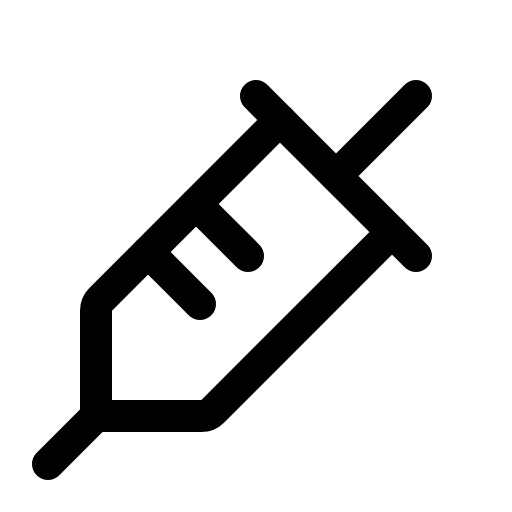
t = 0.00 s
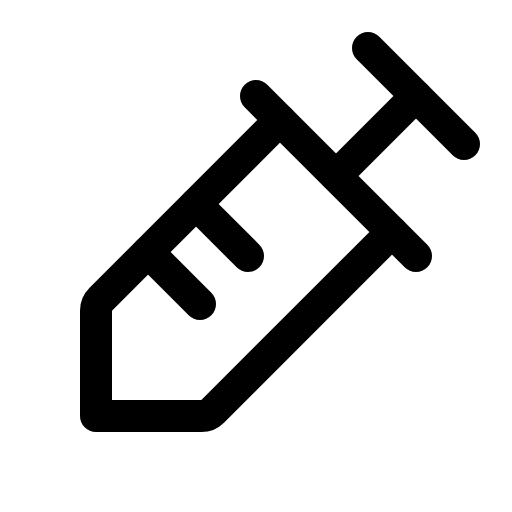
t = 1.80 s
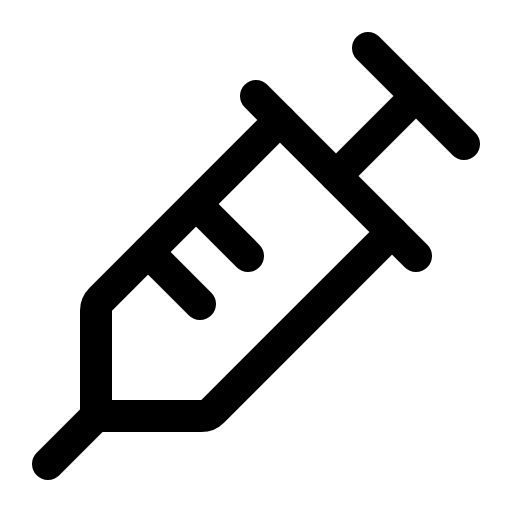
t = 2.18 s
t = 2.55 s: frame unchanged from t = 2.18 s, image omitted
t = 2.93 s: frame unchanged from t = 2.18 s, image omitted

The animated SVG that drew these frames (rendered in a browser with its animation timeline set to each time). Animation: 1 CSS @keyframes rule; one cycle of 3.30 s, repeats indefinitely.

<svg xmlns="http://www.w3.org/2000/svg" viewBox="0 0 256 256">
  <style>
    .draw-line {
      stroke-dasharray: 2000;
      stroke-dashoffset: 0;
    }
    svg:hover .draw-line {
      animation: phosphor-draw-in 1.5s ease-in-out infinite alternate;
    }
    @keyframes phosphor-draw-in {
      0%   { stroke-dashoffset: 2000; }
      100% { stroke-dashoffset: 0; }
    }
  </style><rect width="256" height="256" fill="none"/><line x1="184" y1="24" x2="232" y2="72" fill="none" stroke="currentColor" stroke-linecap="round" stroke-linejoin="round" stroke-width="16" class="draw-line" pathLength="1" style="animation-delay: 0s"/><line x1="128" y1="48" x2="208" y2="128" fill="none" stroke="currentColor" stroke-linecap="round" stroke-linejoin="round" stroke-width="16" class="draw-line" pathLength="1" style="animation-delay: 0.3s"/><path d="M140,60,50.34,149.66A8,8,0,0,0,48,155.31V208h52.69a8,8,0,0,0,5.65-2.34L196,116" fill="none" stroke="currentColor" stroke-linecap="round" stroke-linejoin="round" stroke-width="16" class="draw-line" pathLength="1" style="animation-delay: 0.6s"/><line x1="98" y1="102" x2="124" y2="128" fill="none" stroke="currentColor" stroke-linecap="round" stroke-linejoin="round" stroke-width="16" class="draw-line" pathLength="1" style="animation-delay: 0.9s"/><line x1="74" y1="126" x2="100" y2="152" fill="none" stroke="currentColor" stroke-linecap="round" stroke-linejoin="round" stroke-width="16" class="draw-line" pathLength="1" style="animation-delay: 1.2s"/><line x1="168" y1="88" x2="208" y2="48" fill="none" stroke="currentColor" stroke-linecap="round" stroke-linejoin="round" stroke-width="16" class="draw-line" pathLength="1" style="animation-delay: 1.5s"/><line x1="48" y1="208" x2="24" y2="232" fill="none" stroke="currentColor" stroke-linecap="round" stroke-linejoin="round" stroke-width="16" class="draw-line" pathLength="1" style="animation-delay: 1.8s"/></svg>
